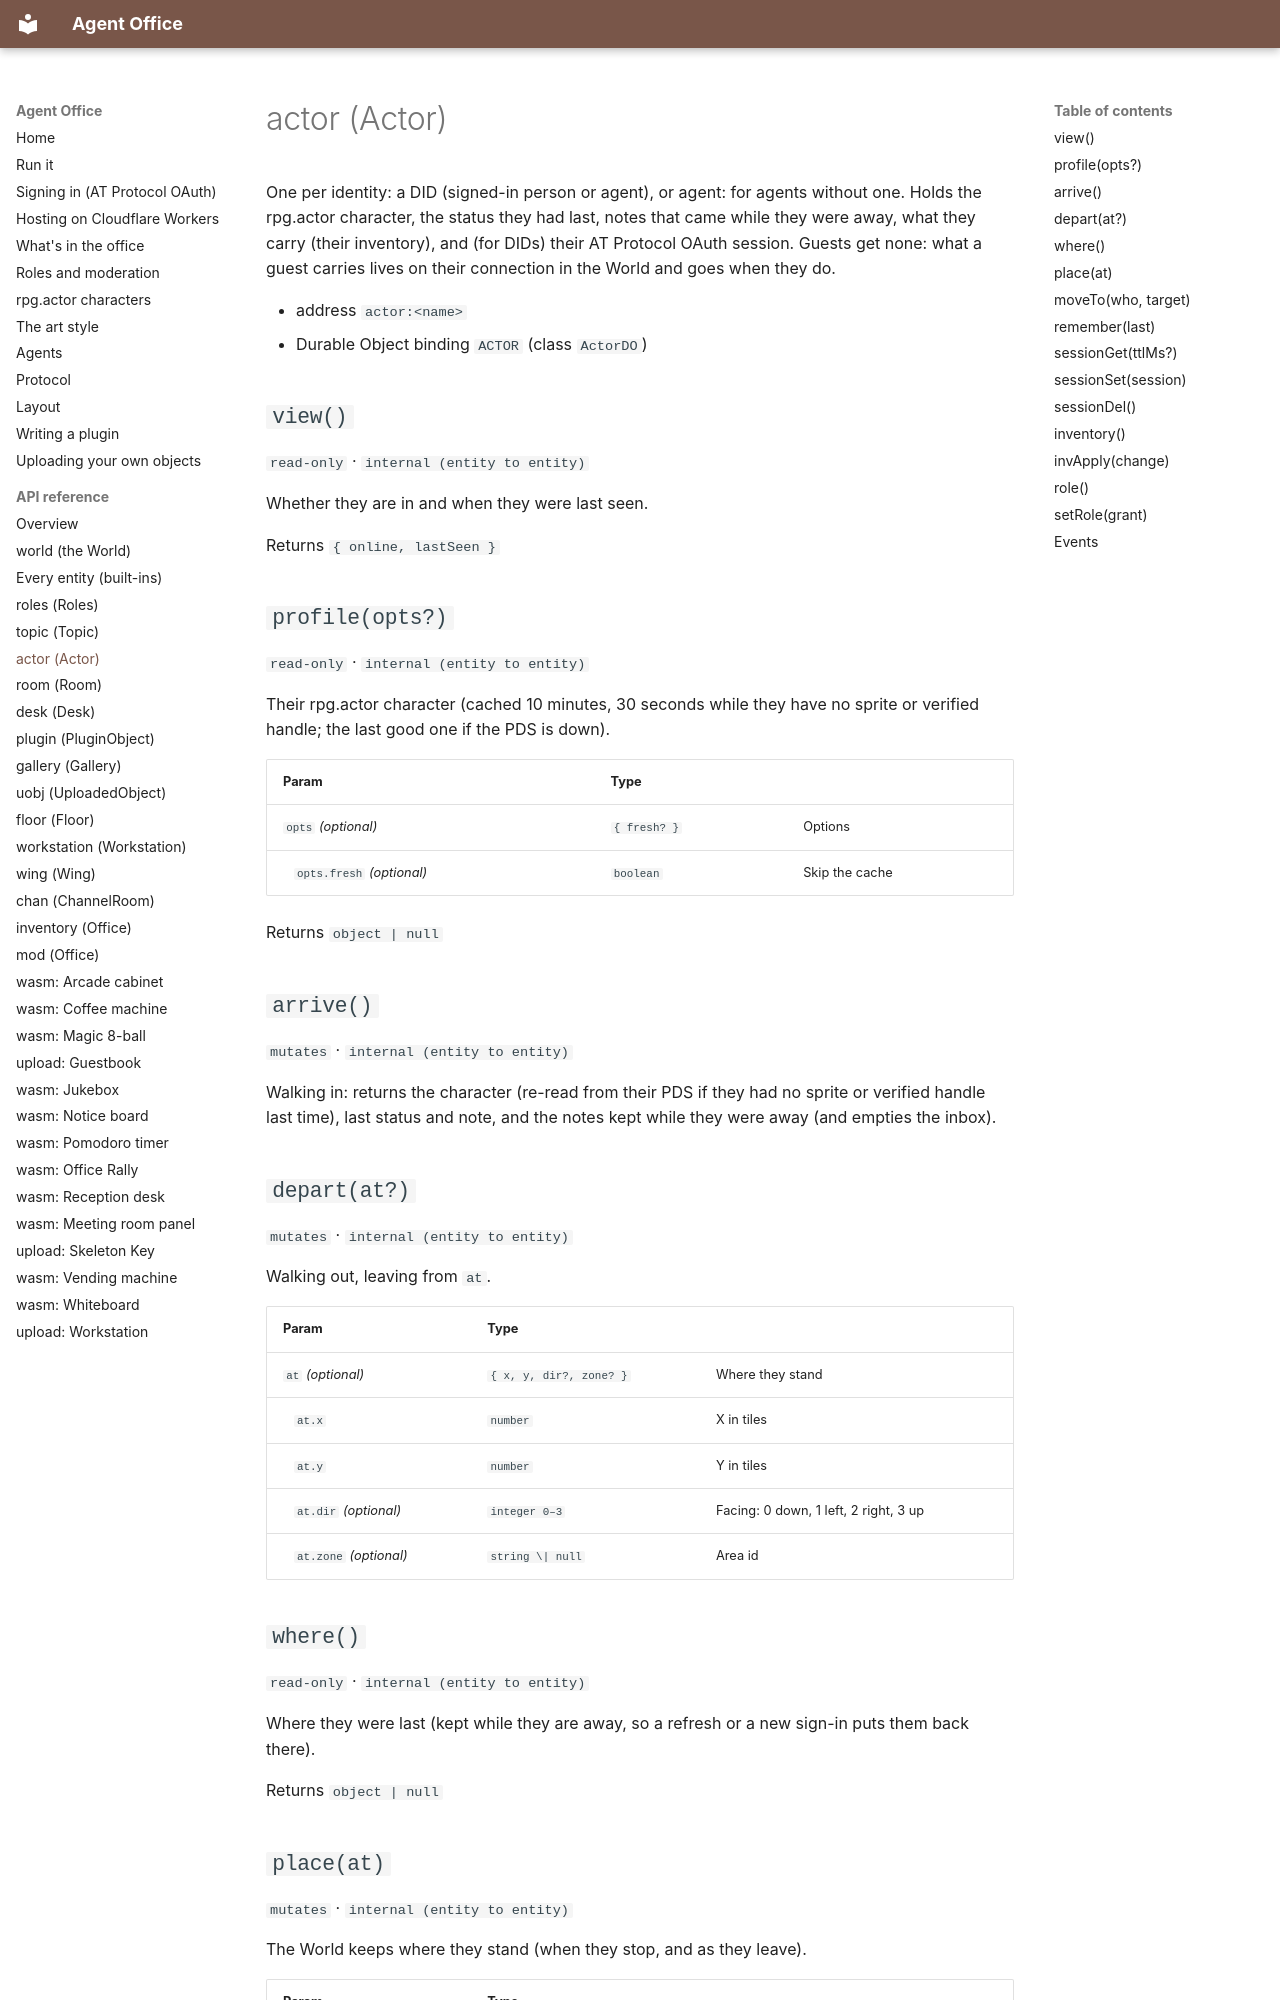

repository: nandi-conda/agentoffice · page: api/actor/index.html · generator: mkdocs

# actor (Actor)

One per identity: a DID (signed-in person or agent), or agent:<name> for agents without one. Holds the rpg.actor character, the status they had last, notes that came while they were away, what they carry (their inventory), and (for DIDs) their AT Protocol OAuth session. Guests get none: what a guest carries lives on their connection in the World and goes when they do.

- address `actor:<name>`
- Durable Object binding `ACTOR` (class `ActorDO`)

## `view()`

`read-only` · `internal (entity to entity)`

Whether they are in and when they were last seen.

Returns `{ online, lastSeen }`

## `profile(opts?)`

`read-only` · `internal (entity to entity)`

Their rpg.actor character (cached 10 minutes, 30 seconds while they have no sprite or verified handle; the last good one if the PDS is down).

| Param | Type | |
| --- | --- | --- |
| `opts` *(optional)* | `{ fresh? }` | Options |
| &nbsp;&nbsp;&nbsp;`opts.fresh` *(optional)* | `boolean` | Skip the cache |

Returns `object | null`

## `arrive()`

`mutates` · `internal (entity to entity)`

Walking in: returns the character (re-read from their PDS if they had no sprite or verified handle last time), last status and note, and the notes kept while they were away (and empties the inbox).

## `depart(at?)`

`mutates` · `internal (entity to entity)`

Walking out, leaving from `at`.

| Param | Type | |
| --- | --- | --- |
| `at` *(optional)* | `{ x, y, dir?, zone? }` | Where they stand |
| &nbsp;&nbsp;&nbsp;`at.x` | `number` | X in tiles |
| &nbsp;&nbsp;&nbsp;`at.y` | `number` | Y in tiles |
| &nbsp;&nbsp;&nbsp;`at.dir` *(optional)* | `integer 0–3` | Facing: 0 down, 1 left, 2 right, 3 up |
| &nbsp;&nbsp;&nbsp;`at.zone` *(optional)* | `string \| null` | Area id |

## `where()`

`read-only` · `internal (entity to entity)`

Where they were last (kept while they are away, so a refresh or a new sign-in puts them back there).

Returns `object | null`
